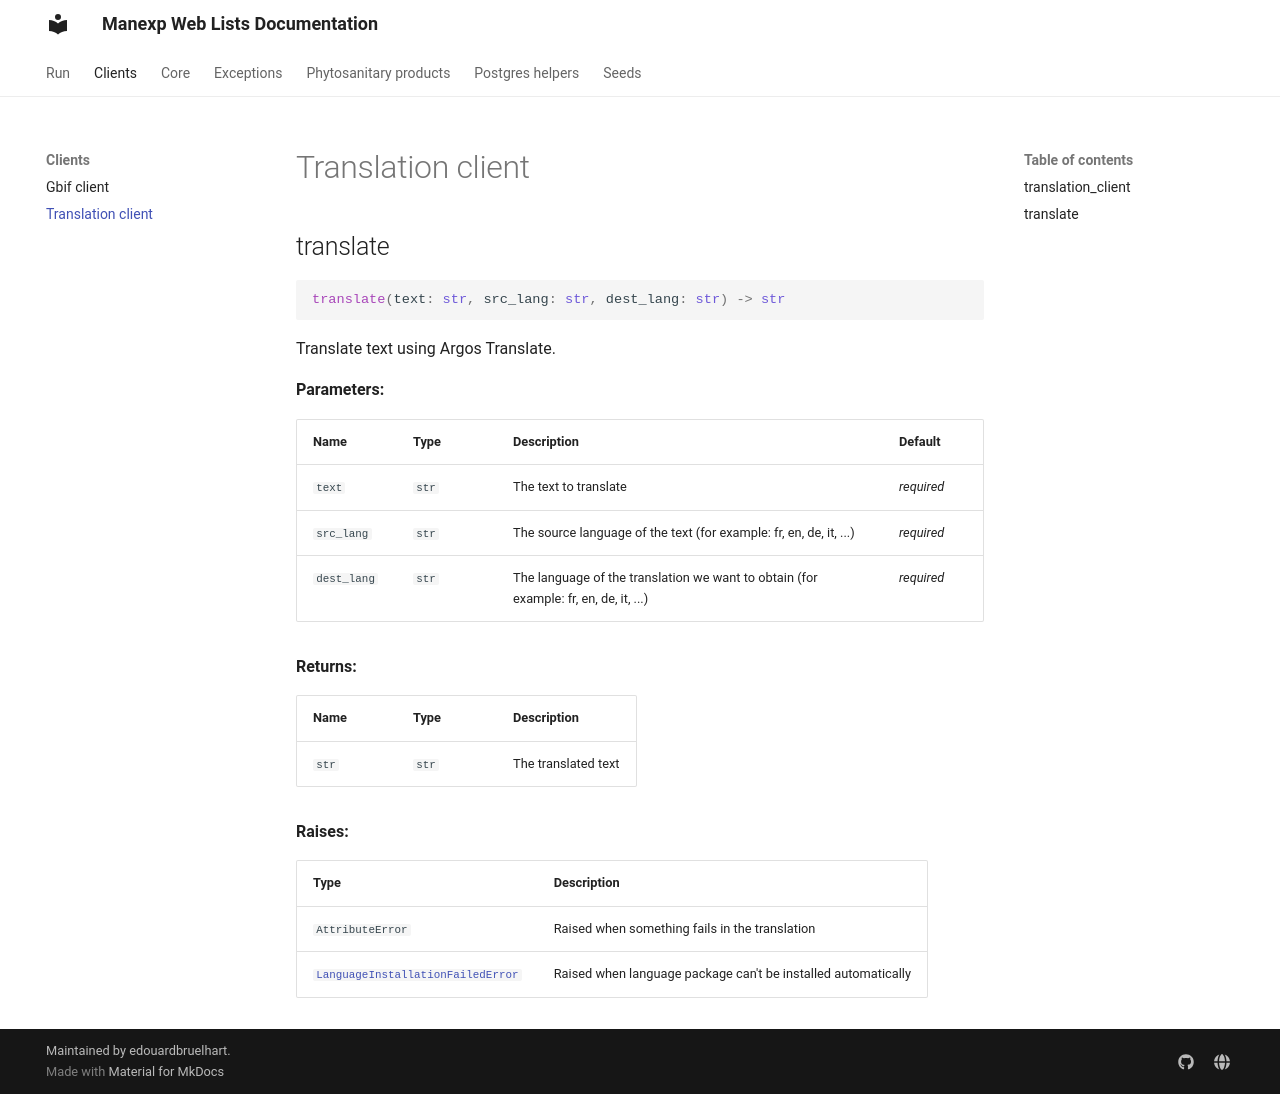

repository: edouardbruelhart/Manexp-Web-Lists · page: manexp_web_lists/clients/translation_client/index.html · generator: mkdocs

# Translation client

::: manexp_web_lists.clients.translation_client
    rendering:
      show_root_heading: false
